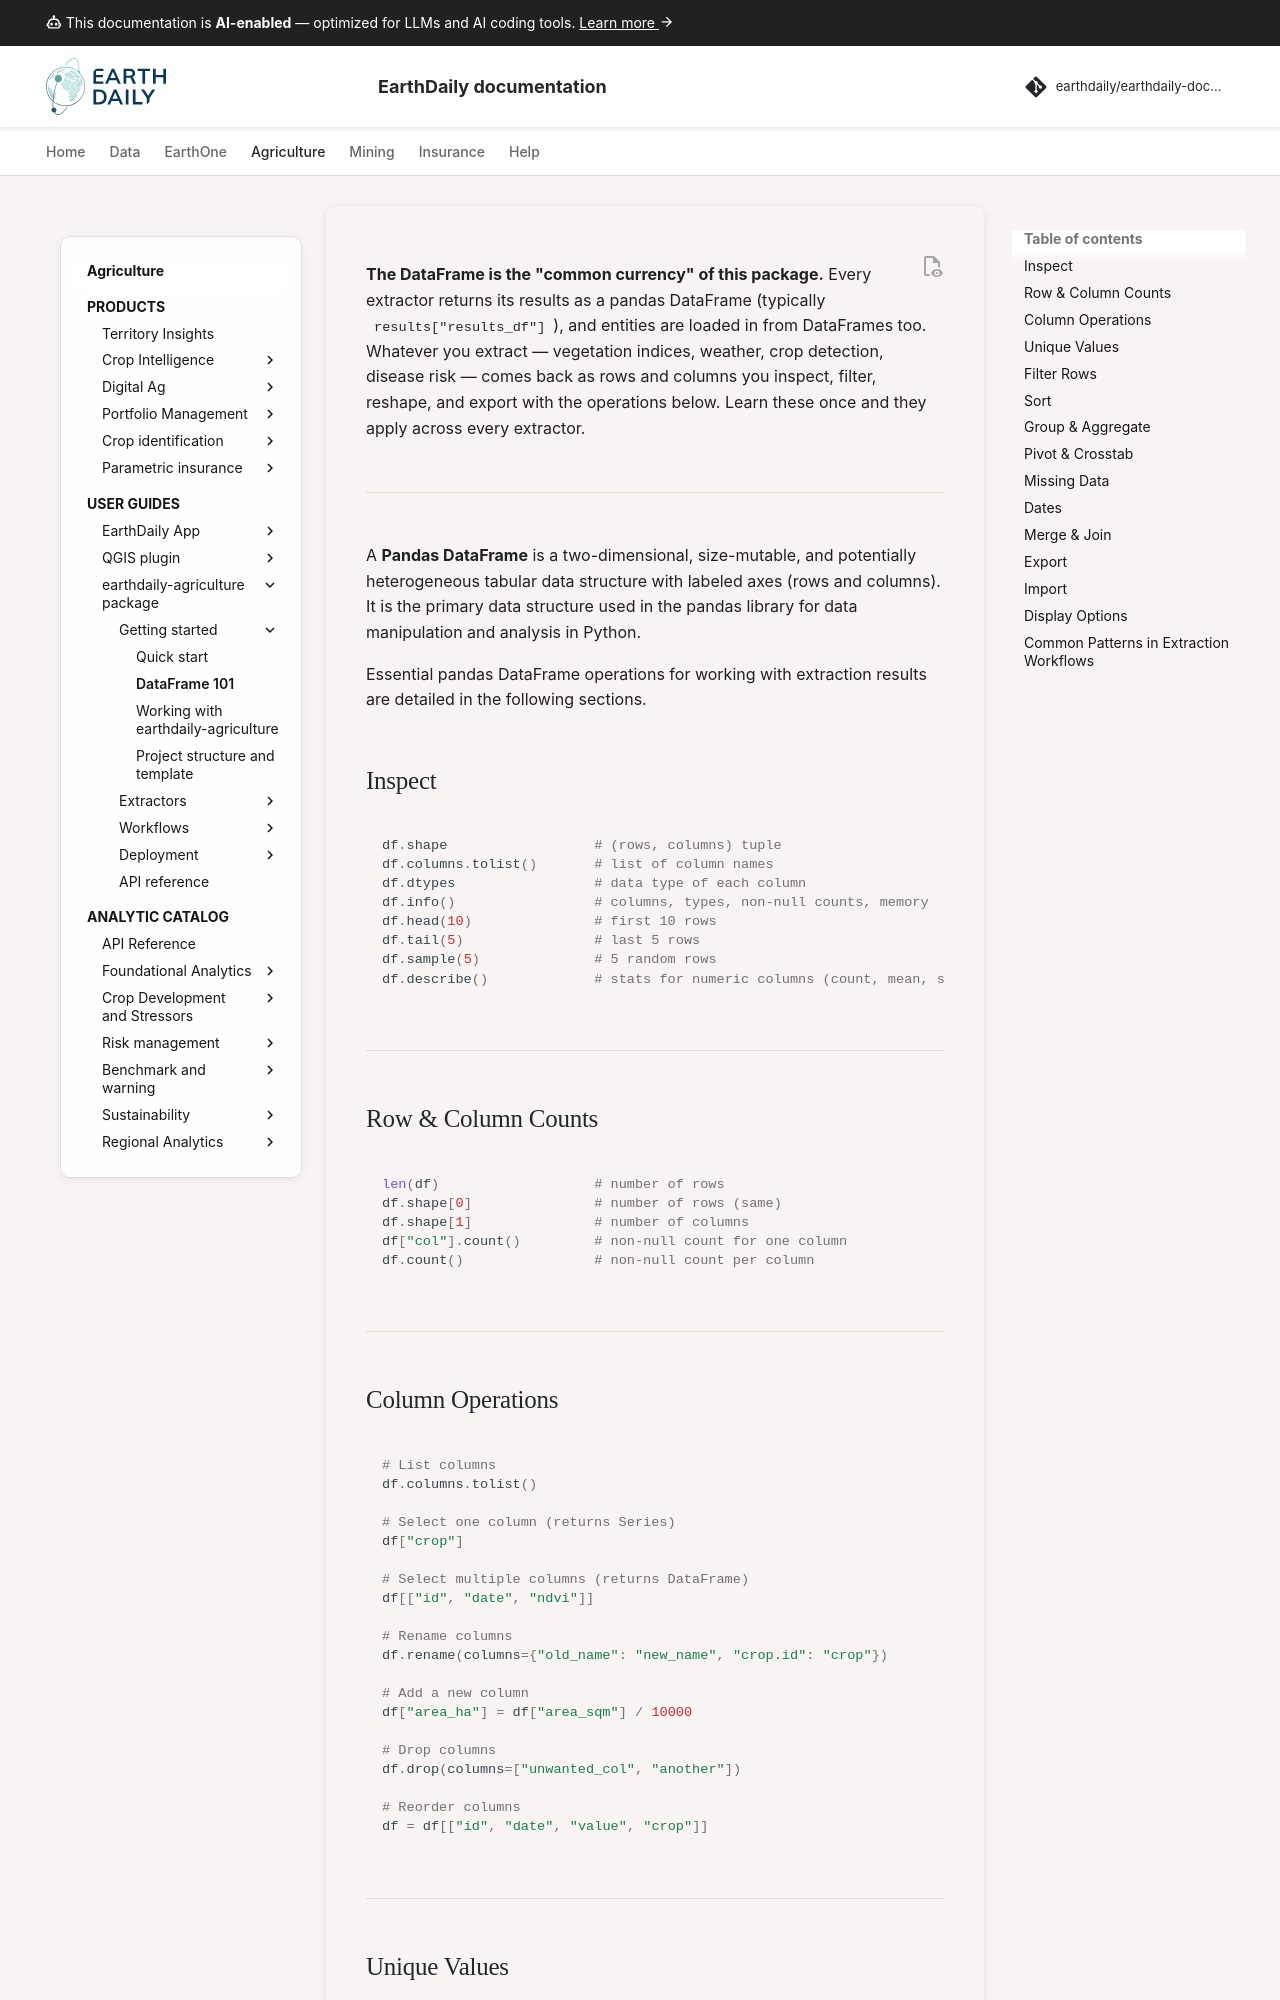

repository: earthdaily/earthdaily-documentation · page: agro/earthdaily-agriculture-client/02 - Dataframe_101/index.html · generator: mkdocs

---
title: DataFrame 101
description: Essential pandas DataFrame operations for inspecting, filtering, reshaping, and exporting extraction results.
#icon: material/table
keywords:
  - pandas
  - dataframe
  - filtering
  - groupby
  - merge
  - results
---

**The DataFrame is the "common currency" of this package.** Every extractor returns its
results as a pandas DataFrame (typically `results["results_df"]`), and entities are loaded
in from DataFrames too. Whatever you extract — vegetation indices, weather, crop detection,
disease risk — comes back as rows and columns you inspect, filter, reshape, and export with
the operations below. Learn these once and they apply across every extractor.



---
# DataFrame 101 — Quick Reference

A **Pandas DataFrame** is a two-dimensional, size-mutable, and potentially heterogeneous tabular data structure with labeled axes (rows and columns). It is the primary data structure used in the pandas library for data manipulation and analysis in Python.

Essential pandas DataFrame operations for working with extraction results are detailed in the following sections.



## Inspect

```python
df.shape                  # (rows, columns) tuple
df.columns.tolist()       # list of column names
df.dtypes                 # data type of each column
df.info()                 # columns, types, non-null counts, memory
df.head(10)               # first 10 rows
df.tail(5)                # last 5 rows
df.sample(5)              # 5 random rows
df.describe()             # stats for numeric columns (count, mean, std, min, max, quartiles)
```

---

## Row & Column Counts

```python
len(df)                   # number of rows
df.shape[0]               # number of rows (same)
df.shape[1]               # number of columns
df["col"].count()         # non-null count for one column
df.count()                # non-null count per column
```

---
